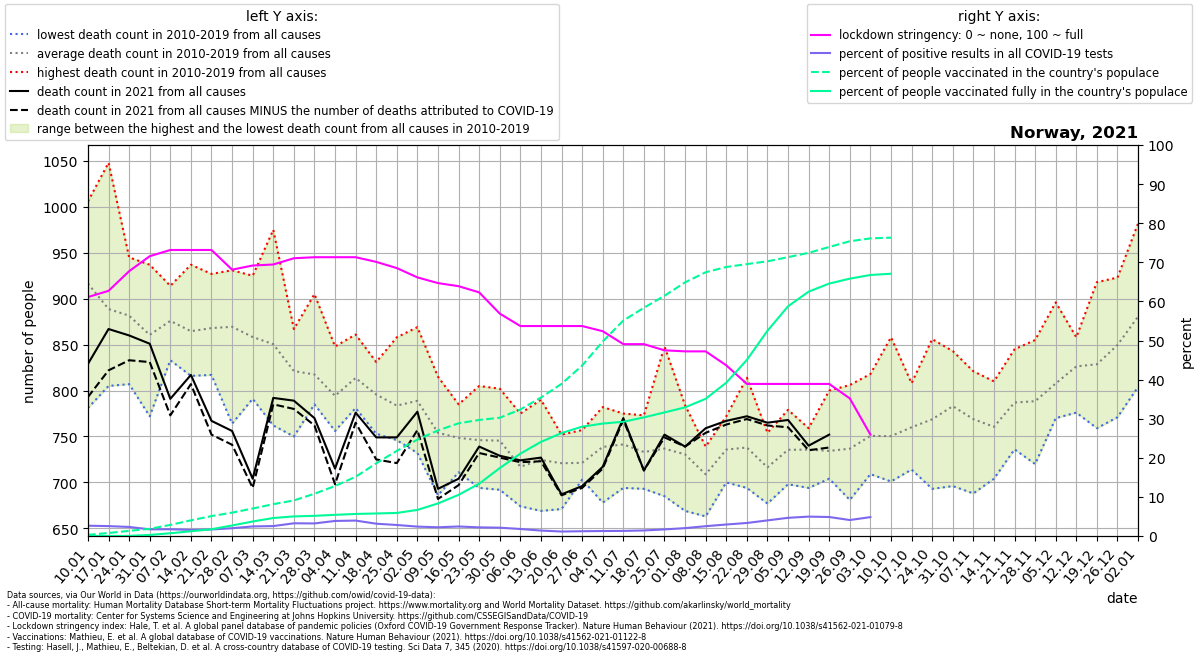

The data file committed next to this chart (first rows):
location, date, time, time_unit, deaths_2010_all_ages, deaths_2011_all_ages, deaths_2012_all_ages, deaths_2013_all_ages, deaths_2014_all_ages, deaths_2015_all_ages, deaths_2016_all_ages, deaths_2017_all_ages, deaths_2018_all_ages, deaths_2019_all_ages, deaths_2020_all_ages, deaths_2021_all_ages, new_deaths, new_cases_smoothed, new_tests_smoothed, stringency_index, people_vaccinated, people_fully_vaccinated, population, positive_test_percent
Norway, 2021-01-10, 1, weekly, 886.0, 977.0, 895.0, 1004, 781.0, 937.0, 870.0, 1006, 938.0, 871.0, 862.0, 829.0, 36.0, 608.7, 23115, 61.11, 16449, 10.6, 5465629, 2.634
Norway, 2021-01-17, 2, weekly, 878.0, 909.0, 824.0, 884.0, 805.0, 977.0, 864.0, 1048, 872.0, 827.0, 951.0, 867.0, 45.0, 567, 22407, 62.7, 41945, 45.43, 5465629, 2.53
Norway, 2021-01-24, 3, weekly, 807.0, 852.0, 881.0, 909.0, 830.0, 913.0, 939.0, 928.0, 945.0, 811.0, 837.0, 860.0, 27.0, 372.5, 16108, 67.73, 71663, 1699, 5465629, 2.312
Norway, 2021-01-31, 4, weekly, 772.0, 859.0, 821.0, 921.0, 809.0, 930.0, 937.0, 866.0, 857.0, 834.0, 862.0, 851.0, 20.0, 293.8, 17220, 71.56, 100219, 14590, 5465629, 1.706
Norway, 2021-02-07, 5, weekly, 842.0, 833.0, 863.0, 909.0, 836.0, 911.0, 881.0, 914.0, 881.0, 889.0, 815.0, 791.0, 18.0, 271.3, 15739, 73.15, 154921, 38499, 5465629, 1.724
Norway, 2021-02-14, 6, weekly, 863.0, 816.0, 937.0, 893.0, 817.0, 898.0, 852.0, 823.0, 904.0, 843.0, 796.0, 817.0, 10.0, 248.3, 15971, 73.15, 218895, 66206, 5465629, 1.555
Norway, 2021-02-21, 7, weekly, 873.0, 826.0, 919.0, 867.0, 817.0, 866.0, 826.0, 845.0, 927.0, 914.0, 855.0, 767.0, 15.0, 272, 16246, 73.15, 278494, 94491, 5465629, 1.674
Norway, 2021-02-28, 8, weekly, 915.0, 839.0, 898.0, 903.0, 801.0, 931.0, 764.0, 898.0, 917.0, 828.0, 813.0, 756.0, 15.0, 317.6, 15970, 68.12, 326641, 146926, 5465629, 1.989
Norway, 2021-03-07, 9, weekly, 841.0, 791.0, 883.0, 871.0, 810.0, 925.0, 873.0, 863.0, 907.0, 819.0, 836.0, 704.0, 10.0, 494.4, 20173, 69.18, 384171, 202832, 5465629, 2.451
Norway, 2021-03-14, 10, weekly, 831.0, 857.0, 860.0, 826.0, 789.0, 975.0, 762.0, 822.0, 950.0, 833.0, 799.0, 792.0, 7.0, 665.2, 26231, 69.44, 444857, 251488, 5465629, 2.536
Norway, 2021-03-21, 11, weekly, 787.0, 750.0, 865.0, 857.0, 812.0, 836.0, 798.0, 804.0, 867.0, 836.0, 826.0, 789.0, 9.0, 898.5, 27649, 71.03, 497149, 273863, 5465629, 3.25
Norway, 2021-03-28, 12, weekly, 838.0, 800.0, 818.0, 839.0, 795.0, 785.0, 802.0, 788.0, 905.0, 805.0, 809.0, 770.0, 8.0, 921.3, 28677, 71.3, 590426, 281783, 5465629, 3.213
Norway, 2021-04-04, 13, weekly, 813.0, 791.0, 848.0, 828.0, 757.0, 795.0, 759.0, 756.0, 807.0, 789.0, 854.0, 715.0, 17.0, 827.8, 21505, 71.3, 698942, 295884, 5465629, 3.849
Norway, 2021-04-11, 14, weekly, 792.0, 838.0, 861.0, 813.0, 836.0, 786.0, 802.0, 809.0, 819.0, 781.0, 831.0, 776.0, 11.0, 721.8, 18298, 71.3, 827622, 308071, 5465629, 3.945
Norway, 2021-04-18, 15, weekly, 795.0, 829.0, 831.0, 821.0, 753.0, 795.0, 773.0, 776.0, 827.0, 757.0, 840.0, 749.0, 24.0, 627.2, 19943, 70.11, 1015367, 314910, 5465629, 3.145
Norway, 2021-04-25, 16, weekly, 746.0, 790.0, 833.0, 780.0, 858.0, 777.0, 756.0, 757.0, 778.0, 761.0, 815.0, 749.0, 28.0, 482.9, 17158, 68.52, 1190327, 322149, 5465629, 2.814
Norway, 2021-05-02, 17, weekly, 757.0, 816.0, 814.0, 869.0, 732.0, 749.0, 755.0, 816.0, 781.0, 799.0, 776.0, 777.0, 20.0, 430.4, 17905, 66.14, 1347961, 364870, 5465629, 2.404
Norway, 2021-05-09, 18, weekly, 760.0, 745.0, 815.0, 757.0, 755.0, 686.0, 748.0, 745.0, 756.0, 773.0, 749.0, 693.0, 11.0, 403.6, 18109, 64.68, 1476072, 455236, 5465629, 2.229
Norway, 2021-05-16, 19, weekly, 785.0, 760.0, 753.0, 733.0, 772.0, 728.0, 711.0, 733.0, 738.0, 772.0, 741.0, 704.0, 7.0, 426.5, 17509, 63.89, 1575066, 575248, 5465629, 2.436
Norway, 2021-05-23, 20, weekly, 777.0, 707.0, 766.0, 782.0, 805.0, 707.0, 776.0, 694.0, 714.0, 732.0, 685.0, 739.0, 7.0, 375, 16990, 62.3, 1622181, 731565, 5465629, 2.207
Norway, 2021-05-30, 21, weekly, 710.0, 802.0, 763.0, 727.0, 792.0, 780.0, 713.0, 735.0, 692.0, 741.0, 740.0, 729.0, 2.0, 431.6, 20278, 56.88, 1653031, 949641, 5465629, 2.128
Norway, 2021-06-06, 22, weekly, 775.0, 724.0, 725.0, 705.0, 674.0, 716.0, 679.0, 688.0, 757.0, 728.0, 662.0, 724.0, 2.0, 314.9, 17593, 53.7, 1768503, 1150698, 5465629, 1.79
Norway, 2021-06-13, 23, weekly, 710.0, 745.0, 790.0, 682.0, 746.0, 758.0, 669.0, 724.0, 713.0, 707.0, 677.0, 727.0, 4.0, 214.3, 15408, 53.7, 1935409, 1315955, 5465629, 1.391
Norway, 2021-06-20, 24, weekly, 722.0, 752.0, 732.0, 700.0, 690.0, 746.0, 729.0, 732.0, 671.0, 735.0, 730.0, 687.0, 1.0, 176.3, 15389, 53.7, 2126505, 1438777, 5465629, 1.146
Norway, 2021-06-27, 25, weekly, 710.0, 726.0, 737.0, 715.0, 705.0, 712.0, 725.0, 757.0, 703.0, 723.0, 739.0, 696.0, 2.0, 182.4, 14947, 53.7, 2382263, 1528407, 5465629, 1.221
Norway, 2021-07-04, 26, weekly, 757.0, 765.0, 782.0, 696.0, 715.0, 752.0, 678.0, 733.0, 741.0, 767.0, 684.0, 717.0, 2.0, 188.1, 14785, 52.38, 2718349, 1571735, 5465629, 1.272
Norway, 2021-07-11, 27, weekly, 737.0, 694.0, 735.0, 752.0, 753.0, 721.0, 756.0, 756.0, 775.0, 735.0, 697.0, 770.0, 2.0, 180.5, 13840, 49.07, 3011308, 1596828, 5465629, 1.304
Norway, 2021-07-18, 28, weekly, 730.0, 738.0, 740.0, 760.0, 773.0, 693.0, 734.0, 694.0, 737.0, 732.0, 667.0, 713.0, 0.0, 166.6, 11748, 49.07, 3190013, 1657953, 5465629, 1.418
Norway, 2021-07-25, 29, weekly, 734.0, 848.0, 730.0, 706.0, 734.0, 722.0, 685.0, 748.0, 720.0, 741.0, 754.0, 752.0, 3.0, 187.9, 11149, 47.48, 3358150, 1727426, 5465629, 1.685
Norway, 2021-08-01, 30, weekly, 740.0, 747.0, 740.0, 682.0, 784.0, 669.0, 721.0, 728.0, 773.0, 721.0, 729.0, 739.0, 0.0, 259.3, 12884, 47.22, 3545198, 1798047, 5465629, 2.013
Norway, 2021-08-08, 31, weekly, 712.0, 734.0, 702.0, 734.0, 739.0, 663.0, 709.0, 691.0, 677.0, 727.0, 746.0, 759.0, 5.0, 375.9, 14978, 47.22, 3686758, 1917822, 5465629, 2.51
Norway, 2021-08-15, 32, weekly, 772.0, 759.0, 749.0, 765.0, 721.0, 700.0, 739.0, 742.0, 705.0, 705.0, 738.0, 767.0, 4.0, 476.1, 16202, 43.65, 3760157, 2142748, 5465629, 2.938
Norway, 2021-08-22, 33, weekly, 754.0, 814.0, 745.0, 743.0, 778.0, 698.0, 717.0, 704.0, 694.0, 733.0, 733.0, 772.0, 3.0, 567.6, 17065, 38.89, 3800686, 2461144, 5465629, 3.326
Norway, 2021-08-29, 34, weekly, 724.0, 734.0, 721.0, 714.0, 685.0, 732.0, 684.0, 739.0, 754.0, 677.0, 745.0, 765.0, 3.0, 935.1, 23434, 38.89, 3839510, 2868225, 5465629, 3.991
Norway, 2021-09-05, 35, weekly, 740.0, 764.0, 698.0, 734.0, 752.0, 720.0, 723.0, 730.0, 715.0, 779.0, 699.0, 768.0, 8.0, 1383, 29758, 38.89, 3897977, 3210677, 5465629, 4.649
Norway, 2021-09-12, 36, weekly, 758.0, 738.0, 757.0, 741.0, 744.0, 745.0, 759.0, 708.0, 694.0, 713.0, 710.0, 740.0, 5.0, 1382, 27888, 38.89, 3957913, 3415254, 5465629, 4.957
Norway, 2021-09-19, 37, weekly, 767.0, 742.0, 800.0, 755.0, 737.0, 712.0, 714.0, 704.0, 705.0, 707.0, 785.0, 752.0, 14.0, 1037, 21366, 38.89, 4040156, 3528688, 5465629, 4.856
Norway, 2021-09-26, 38, weekly, 754.0, 806.0, 761.0, 746.0, 697.0, 750.0, 681.0, 697.0, 720.0, 755.0, 772.0, , 9.0, 713.4, 17473, 35.19, 4120013, 3597423, 5465629, 4.083
Norway, 2021-10-03, 39, weekly, 786.0, 773.0, 751.0, 757.0, 747.0, 709.0, 740.0, 713.0, 712.0, 818.0, 742.0, , 11.0, 593, 12282, 25.93, 4160232, 3648629, 5465629, 4.828
Norway, 2021-10-10, 40, weekly, 858.0, 797.0, 732.0, 715.0, 751.0, 766.0, 741.0, 733.0, 701.0, 710.0, 783.0, , 10.0, 474.1, , , 4170415, 3666021, 5465629, 
Norway, 2021-10-17, 41, weekly, 784.0, 749.0, 752.0, 808.0, 760.0, 752.0, 731.0, 764.0, 714.0, 786.0, 743.0, , , , , , , , , 
Norway, 2021-10-24, 42, weekly, 856.0, 740.0, 787.0, 790.0, 768.0, 741.0, 786.0, 693.0, 744.0, 782.0, 713.0, , , , , , , , , 
Norway, 2021-10-31, 43, weekly, 843.0, 807.0, 791.0, 797.0, 787.0, 752.0, 773.0, 792.0, 696.0, 792.0, 796.0, , , , , , , , , 
Norway, 2021-11-07, 44, weekly, 783.0, 809.0, 821.0, 758.0, 751.0, 745.0, 688.0, 746.0, 814.0, 774.0, 790.0, , , , , , , , , 
Norway, 2021-11-14, 45, weekly, 766.0, 752.0, 773.0, 707.0, 783.0, 748.0, 810.0, 704.0, 776.0, 786.0, 775.0, , , , , , , , , 
Norway, 2021-11-21, 46, weekly, 845.0, 762.0, 770.0, 798.0, 783.0, 753.0, 818.0, 760.0, 736.0, 845.0, 779.0, , , , , , , , , 
Norway, 2021-11-28, 47, weekly, 802.0, 812.0, 765.0, 805.0, 805.0, 745.0, 855.0, 791.0, 720.0, 784.0, 799.0, , , , , , , , , 
Norway, 2021-12-05, 48, weekly, 896.0, 831.0, 793.0, 806.0, 783.0, 831.0, 789.0, 770.0, 802.0, 776.0, 773.0, , , , , , , , , 
Norway, 2021-12-12, 49, weekly, 837.0, 846.0, 858.0, 776.0, 820.0, 804.0, 819.0, 832.0, 821.0, 850.0, 788.0, , , , , , , , , 
Norway, 2021-12-19, 50, weekly, 829.0, 817.0, 875.0, 807.0, 841.0, 816.0, 918.0, 844.0, 759.0, 780.0, 840.0, , , , , , , , , 
Norway, 2021-12-26, 51, weekly, 912.0, 846.0, 874.0, 833.0, 852.0, 786.0, 923.0, 897.0, 802.0, 771.0, 823.0, , , , , , , , , 
Norway, 2022-01-02, 52, weekly, 911.0, 862.0, 980.0, 858.0, 814.0, 833.0, 982.0, 891.0, 871.0, 804.0, 829.0, , , , , , , , , 
